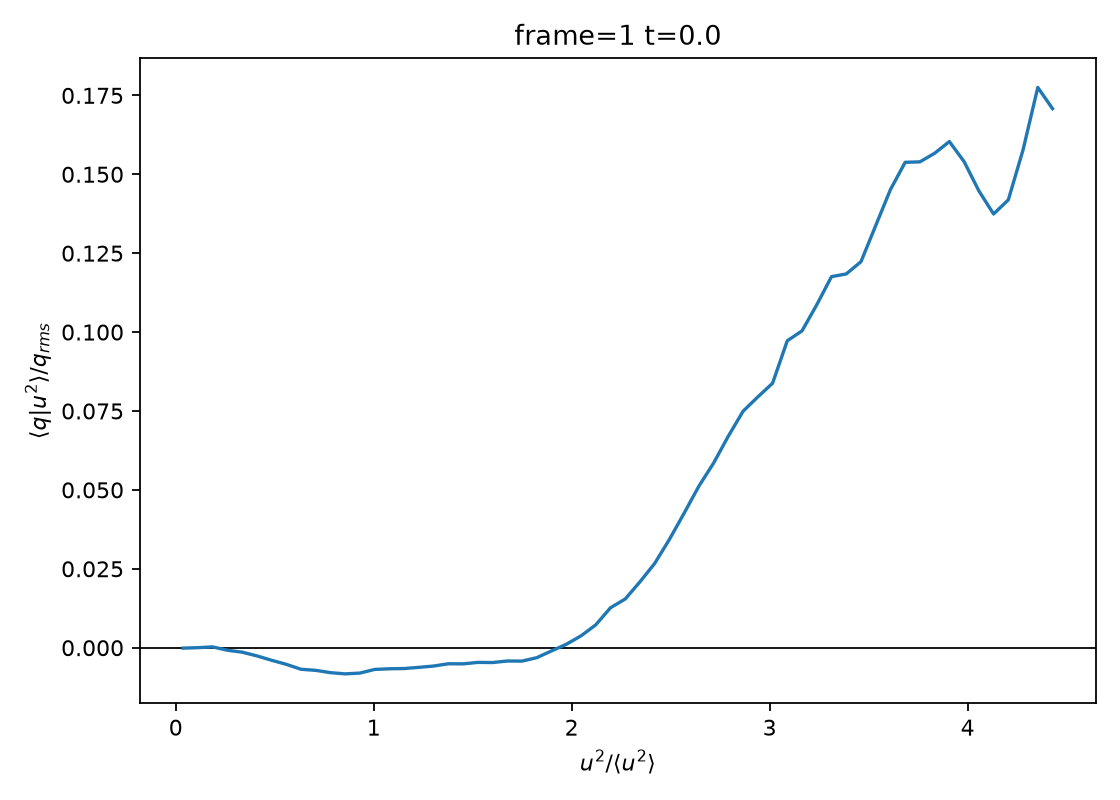

The data file committed next to this chart (first rows):
bin_left, bin_right, bin_center, u2_bin_left, u2_bin_right, u2_bin_center, count, probability, valid, conditional_q, conditional_q_normalized, frame, time
0.0, 0.07443, 0.03722, 0.0, 0.1016, 0.05082, 24117004, 0.02246, True, -0.0004079, -0.0001284, 1, 0.0
0.07443, 0.1489, 0.1117, 0.1016, 0.2033, 0.1525, 40668683, 0.03788, True, 5.612849417957477e-05, 1.766648443750506e-05, 1, 0.0
0.1489, 0.2233, 0.1861, 0.2033, 0.3049, 0.2541, 47660595, 0.04439, True, 0.0008324, 0.000262, 1, 0.0
0.2233, 0.2977, 0.2605, 0.3049, 0.4065, 0.3557, 50759353, 0.04727, True, -0.00253, -0.0007964, 1, 0.0
0.2977, 0.3722, 0.335, 0.4065, 0.5082, 0.4574, 52060043, 0.04848, True, -0.004459, -0.001403, 1, 0.0
0.3722, 0.4466, 0.4094, 0.5082, 0.6098, 0.559, 52218316, 0.04863, True, -0.008192, -0.002579, 1, 0.0
0.4466, 0.521, 0.4838, 0.6098, 0.7115, 0.6606, 51725524, 0.04817, True, -0.01263, -0.003975, 1, 0.0
0.521, 0.5955, 0.5583, 0.7115, 0.8131, 0.7623, 50732206, 0.04725, True, -0.01671, -0.005259, 1, 0.0
0.5955, 0.6699, 0.6327, 0.8131, 0.9147, 0.8639, 49376662, 0.04599, True, -0.02168, -0.006825, 1, 0.0
0.6699, 0.7443, 0.7071, 0.9147, 1.016, 0.9655, 47880572, 0.04459, True, -0.02279, -0.007173, 1, 0.0
0.7443, 0.8188, 0.7816, 1.016, 1.118, 1.067, 46343416, 0.04316, True, -0.0251, -0.0079, 1, 0.0
0.8188, 0.8932, 0.856, 1.118, 1.22, 1.169, 44616811, 0.04155, True, -0.02633, -0.008286, 1, 0.0
0.8932, 0.9677, 0.9304, 1.22, 1.321, 1.27, 42723238, 0.03979, True, -0.02552, -0.008031, 1, 0.0
0.9677, 1.042, 1.005, 1.321, 1.423, 1.372, 40649517, 0.03786, True, -0.02185, -0.006876, 1, 0.0
1.042, 1.117, 1.079, 1.423, 1.525, 1.474, 38537658, 0.03589, True, -0.0212, -0.006673, 1, 0.0
1.117, 1.191, 1.154, 1.525, 1.626, 1.575, 36306367, 0.03381, True, -0.02096, -0.006596, 1, 0.0
1.191, 1.265, 1.228, 1.626, 1.728, 1.677, 34111827, 0.03177, True, -0.01976, -0.006219, 1, 0.0
1.265, 1.34, 1.303, 1.728, 1.829, 1.779, 31886551, 0.0297, True, -0.01844, -0.005805, 1, 0.0
1.34, 1.414, 1.377, 1.829, 1.931, 1.88, 29620026, 0.02759, True, -0.01615, -0.005084, 1, 0.0
1.414, 1.489, 1.451, 1.931, 2.033, 1.982, 27375225, 0.0255, True, -0.01626, -0.005116, 1, 0.0
1.489, 1.563, 1.526, 2.033, 2.134, 2.084, 25166209, 0.02344, True, -0.01477, -0.004649, 1, 0.0
1.563, 1.638, 1.6, 2.134, 2.236, 2.185, 22976741, 0.0214, True, -0.01492, -0.004696, 1, 0.0
1.638, 1.712, 1.675, 2.236, 2.338, 2.287, 20876509, 0.01944, True, -0.01337, -0.00421, 1, 0.0
1.712, 1.786, 1.749, 2.338, 2.439, 2.388, 18936246, 0.01764, True, -0.01346, -0.004238, 1, 0.0
1.786, 1.861, 1.824, 2.439, 2.541, 2.49, 17106428, 0.01593, True, -0.01001, -0.003151, 1, 0.0
1.861, 1.935, 1.898, 2.541, 2.643, 2.592, 15420922, 0.01436, True, -0.003217, -0.001013, 1, 0.0
1.935, 2.01, 1.973, 2.643, 2.744, 2.693, 13835975, 0.01289, True, 0.003402, 0.001071, 1, 0.0
2.01, 2.084, 2.047, 2.744, 2.846, 2.795, 12321832, 0.01148, True, 0.01193, 0.003756, 1, 0.0
2.084, 2.159, 2.121, 2.846, 2.947, 2.897, 10935281, 0.01018, True, 0.02297, 0.007229, 1, 0.0
2.159, 2.233, 2.196, 2.947, 3.049, 2.998, 9674354, 0.00901, True, 0.04019, 0.01265, 1, 0.0
2.233, 2.307, 2.27, 3.049, 3.151, 3.1, 8541464, 0.007955, True, 0.04903, 0.01543, 1, 0.0
2.307, 2.382, 2.345, 3.151, 3.252, 3.202, 7524920, 0.007008, True, 0.0663, 0.02087, 1, 0.0
2.382, 2.456, 2.419, 3.252, 3.354, 3.303, 6618716, 0.006164, True, 0.08481, 0.02669, 1, 0.0
2.456, 2.531, 2.494, 3.354, 3.456, 3.405, 5798331, 0.0054, True, 0.109, 0.03432, 1, 0.0
2.531, 2.605, 2.568, 3.456, 3.557, 3.506, 5072131, 0.004724, True, 0.1354, 0.04263, 1, 0.0
2.605, 2.68, 2.642, 3.557, 3.659, 3.608, 4435323, 0.004131, True, 0.1626, 0.05118, 1, 0.0
2.68, 2.754, 2.717, 3.659, 3.761, 3.71, 3863989, 0.003599, True, 0.1859, 0.0585, 1, 0.0
2.754, 2.829, 2.791, 3.761, 3.862, 3.811, 3352635, 0.003122, True, 0.213, 0.06704, 1, 0.0
2.829, 2.903, 2.866, 3.862, 3.964, 3.913, 2903132, 0.002704, True, 0.238, 0.07493, 1, 0.0
2.903, 2.977, 2.94, 3.964, 4.065, 4.015, 2505993, 0.002334, True, 0.2524, 0.07946, 1, 0.0
2.977, 3.052, 3.015, 4.065, 4.167, 4.116, 2157415, 0.002009, True, 0.2662, 0.08379, 1, 0.0
3.052, 3.126, 3.089, 4.167, 4.269, 4.218, 1860795, 0.001733, True, 0.309, 0.09725, 1, 0.0
3.126, 3.201, 3.163, 4.269, 4.37, 4.32, 1608245, 0.001498, True, 0.3189, 0.1004, 1, 0.0
3.201, 3.275, 3.238, 4.37, 4.472, 4.421, 1391367, 0.001296, True, 0.3452, 0.1087, 1, 0.0
3.275, 3.35, 3.312, 4.472, 4.574, 4.523, 1200606, 0.001118, True, 0.3735, 0.1176, 1, 0.0
3.35, 3.424, 3.387, 4.574, 4.675, 4.624, 1042561, 0.000971, True, 0.3762, 0.1184, 1, 0.0
3.424, 3.498, 3.461, 4.675, 4.777, 4.726, 909116, 0.0008467, True, 0.3886, 0.1223, 1, 0.0
3.498, 3.573, 3.536, 4.777, 4.879, 4.828, 793685, 0.0007392, True, 0.4249, 0.1337, 1, 0.0
3.573, 3.647, 3.61, 4.879, 4.98, 4.929, 691857, 0.0006443, True, 0.4612, 0.1452, 1, 0.0
3.647, 3.722, 3.685, 4.98, 5.082, 5.031, 604500, 0.000563, True, 0.4886, 0.1538, 1, 0.0
3.722, 3.796, 3.759, 5.082, 5.183, 5.133, 527866, 0.0004916, True, 0.4891, 0.1539, 1, 0.0
3.796, 3.871, 3.833, 5.183, 5.285, 5.234, 463022, 0.0004312, True, 0.4977, 0.1567, 1, 0.0
3.871, 3.945, 3.908, 5.285, 5.387, 5.336, 406867, 0.0003789, True, 0.5095, 0.1604, 1, 0.0
3.945, 4.019, 3.982, 5.387, 5.488, 5.438, 358489, 0.0003339, True, 0.4893, 0.154, 1, 0.0
4.019, 4.094, 4.057, 5.488, 5.59, 5.539, 316519, 0.0002948, True, 0.4599, 0.1448, 1, 0.0
4.094, 4.168, 4.131, 5.59, 5.692, 5.641, 279561, 0.0002604, True, 0.4366, 0.1374, 1, 0.0
4.168, 4.243, 4.206, 5.692, 5.793, 5.742, 244951, 0.0002281, True, 0.4508, 0.1419, 1, 0.0
4.243, 4.317, 4.28, 5.793, 5.895, 5.844, 215777, 0.000201, True, 0.5012, 0.1577, 1, 0.0
4.317, 4.392, 4.354, 5.895, 5.997, 5.946, 190593, 0.0001775, True, 0.564, 0.1775, 1, 0.0
4.392, 4.466, 4.429, 5.997, 6.098, 6.047, 167566, 0.0001561, True, 0.5426, 0.1708, 1, 0.0
